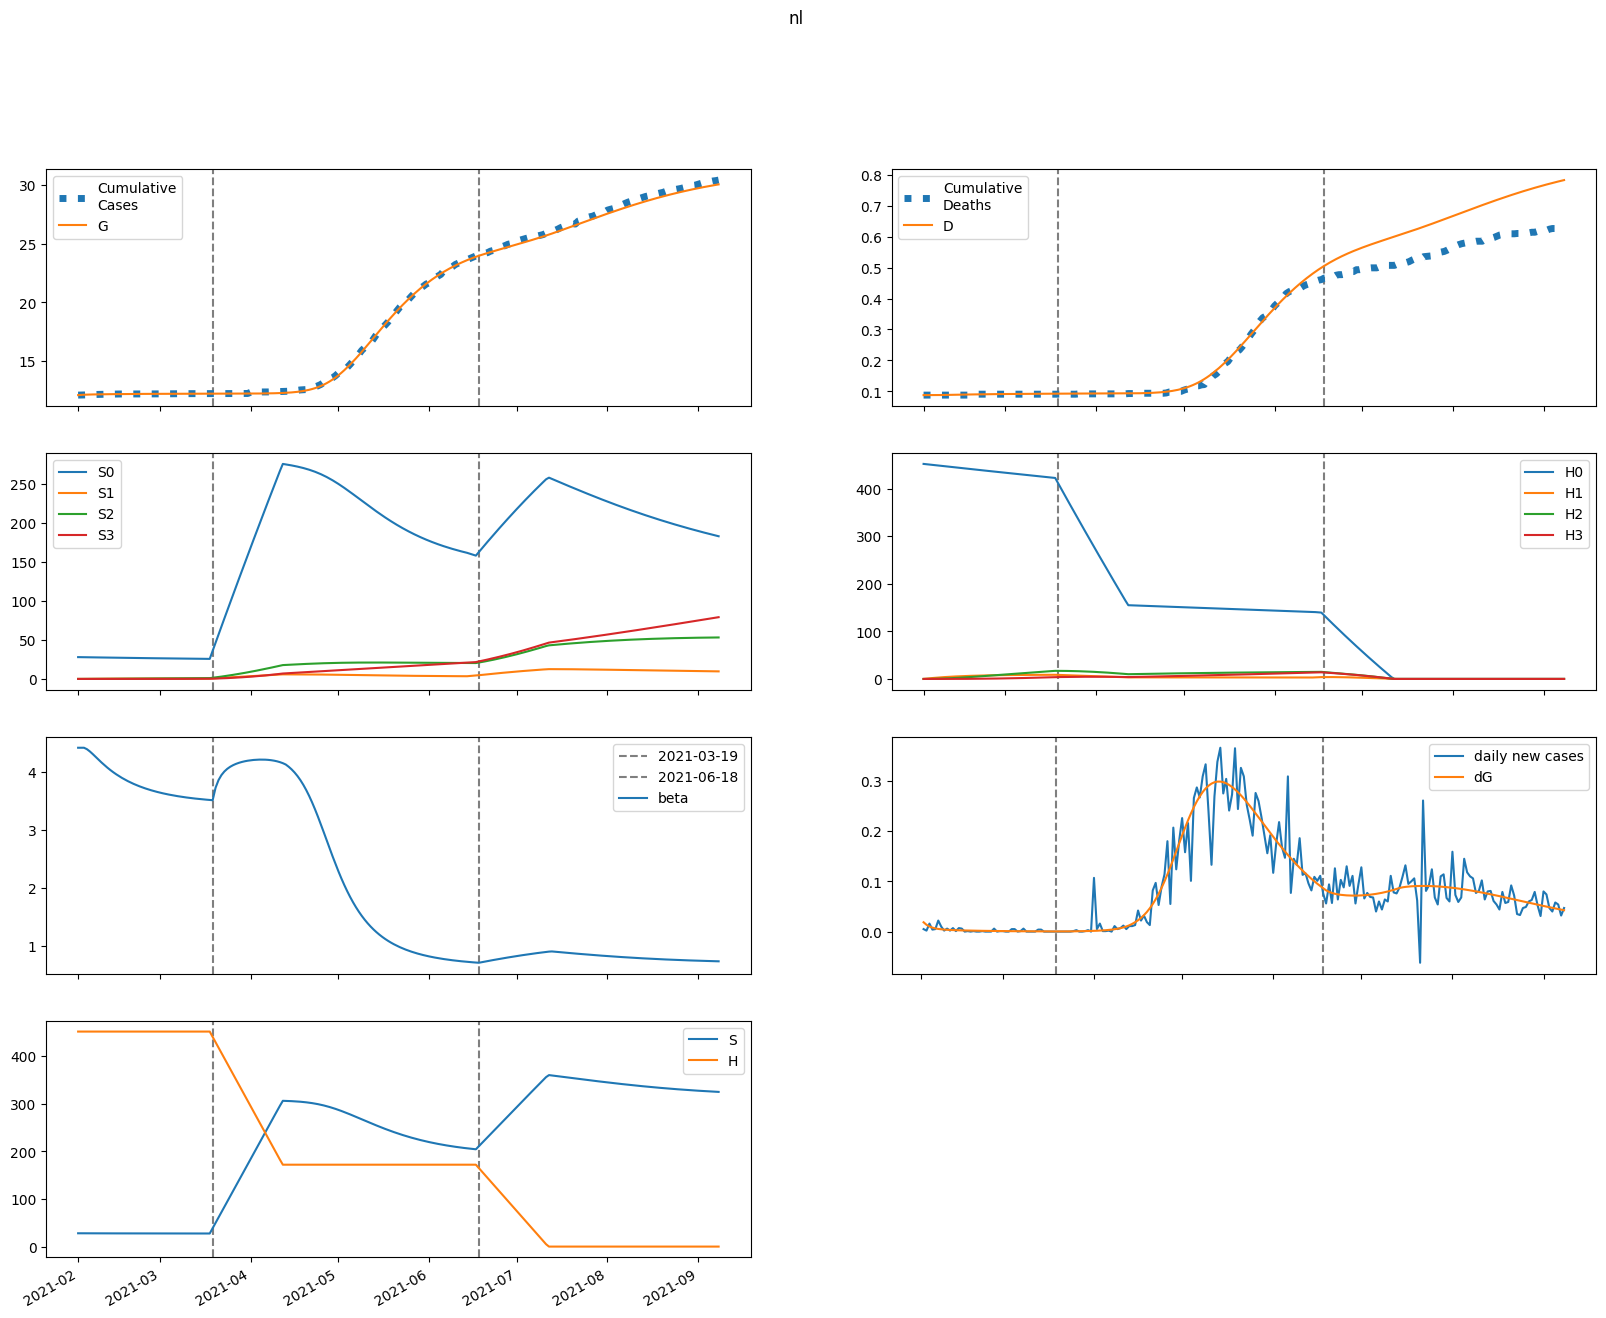

The table this chart was drawn from, first rows:
series, 2021-02-01, 2021-02-02, 2021-02-03, 2021-02-04, 2021-02-05, 2021-02-06, 2021-02-07, 2021-02-08, 2021-02-09, 2021-02-10, 2021-02-11, 2021-02-12, 2021-02-13, 2021-02-14, 2021-02-15, 2021-02-16, 2021-02-17, 2021-02-18, 2021-02-19, 2021-02-20, 2021-02-21, 2021-02-22, 2021-02-23
S, 27982, 27982, 27972, 27956, 27937, 27916, 27894, 27873, 27852, 27831, 27812, 27793, 27776, 27759, 27743, 27728, 27714, 27701, 27688, 27676, 27665, 27654, 27644
E, 588.5, 428.9, 322.6, 251.1, 202.3, 168.4, 144.3, 126.6, 113.3, 102.9, 94.44, 87.4, 81.35, 76.02, 71.26, 66.92, 62.94, 59.25, 55.82, 52.61, 49.6, 46.77, 44.1
I, 0.0, 18.62, 29.18, 34.67, 37.01, 37.43, 36.71, 35.34, 33.64, 31.79, 29.91, 28.06, 26.29, 24.62, 23.04, 21.58, 20.21, 18.93, 17.75, 16.65, 15.62, 14.67, 13.78
A, 0.0, 141, 227.8, 279.4, 308.1, 321.8, 325.8, 323.7, 317.5, 308.8, 298.7, 287.6, 276.1, 264.5, 252.9, 241.4, 230.2, 219.4, 208.8, 198.6, 188.8, 179.4, 170.4
IH, 0.0, 0.0, 1.276, 3.023, 4.798, 6.381, 7.678, 8.667, 9.366, 9.809, 10.04, 10.09, 10.01, 9.819, 9.553, 9.233, 8.875, 8.495, 8.103, 7.708, 7.316, 6.932, 6.558
IN, 0.0, 0.0, 1.732, 4.257, 7.017, 9.694, 12.12, 14.21, 15.94, 17.33, 18.4, 19.17, 19.68, 19.98, 20.09, 20.04, 19.86, 19.57, 19.19, 18.75, 18.25, 17.71, 17.14
D, 88.0, 88.0, 88.0, 88.02, 88.08, 88.17, 88.29, 88.43, 88.6, 88.77, 88.95, 89.14, 89.33, 89.52, 89.7, 89.88, 90.05, 90.22, 90.38, 90.53, 90.68, 90.81, 90.94
R, 0.0, 0.0, 15.9, 42, 74.52, 110.9, 149.4, 188.8, 228.4, 267.7, 306.1, 343.6, 380, 415.1, 448.8, 481.3, 512.3, 542.1, 570.5, 597.6, 623.4, 648, 671.4
G, 12094, 12113, 12126, 12136, 12144, 12151, 12156, 12161, 12165, 12168, 12171, 12174, 12177, 12180, 12182, 12184, 12187, 12189, 12190, 12192, 12194, 12195, 12197
H, 451958, 451958, 451958, 451958, 451958, 451958, 451958, 451958, 451958, 451958, 451958, 451958, 451958, 451958, 451958, 451958, 451958, 451958, 451958, 451958, 451958, 451958, 451958
S0, 27982, 27940, 27888, 27830, 27769, 27707, 27644, 27581, 27519, 27458, 27397, 27338, 27280, 27222, 27166, 27110, 27056, 27002, 26949, 26897, 26846, 26795, 26745
E0, 588.5, 428.9, 322.6, 251, 202.1, 168.2, 144, 126.2, 112.8, 102.3, 93.82, 86.71, 80.61, 75.25, 70.45, 66.1, 62.1, 58.4, 54.97, 51.76, 48.75, 45.93, 43.28
I0, 0.0, 18.62, 29.18, 34.67, 37.01, 37.42, 36.7, 35.32, 33.61, 31.75, 29.86, 28, 26.22, 24.53, 22.95, 21.47, 20.09, 18.81, 17.62, 16.51, 15.48, 14.52, 13.63
A0, 0.0, 141, 227.8, 279.4, 308, 321.7, 325.7, 323.5, 317.3, 308.5, 298.3, 287.1, 275.5, 263.8, 252, 240.5, 229.2, 218.2, 207.6, 197.4, 187.5, 178.1, 169
IH0, 0.0, 0.0, 1.276, 3.023, 4.798, 6.381, 7.677, 8.666, 9.363, 9.805, 10.03, 10.08, 9.996, 9.805, 9.537, 9.213, 8.852, 8.469, 8.074, 7.676, 7.281, 6.894, 6.518
IN0, 0.0, 0.0, 1.732, 4.257, 7.017, 9.694, 12.12, 14.21, 15.94, 17.33, 18.39, 19.16, 19.67, 19.96, 20.06, 20, 19.82, 19.52, 19.14, 18.69, 18.18, 17.64, 17.06
D0, 88.0, 88.0, 88.0, 88.02, 88.08, 88.17, 88.29, 88.43, 88.6, 88.77, 88.95, 89.14, 89.33, 89.52, 89.7, 89.88, 90.05, 90.22, 90.38, 90.53, 90.67, 90.81, 90.94
R0, 0.0, 0.0, 15.9, 42, 74.52, 110.9, 149.4, 188.8, 228.4, 267.6, 306, 343.5, 379.8, 414.8, 448.5, 480.8, 511.7, 541.3, 569.6, 596.6, 622.3, 646.7, 669.9
G0, 12094, 12113, 12126, 12136, 12144, 12151, 12156, 12161, 12165, 12168, 12171, 12174, 12177, 12180, 12182, 12184, 12186, 12188, 12190, 12192, 12194, 12195, 12197
H0, 451958, 451280, 450603, 449927, 449252, 448578, 447906, 447234, 446563, 445893, 445224, 444556, 443889, 443224, 442559, 441895, 441232, 440570, 439909, 439250, 438591, 437933, 437276
S1, 0.0, 41.97, 80.86, 116.8, 150.1, 180.9, 209.4, 235.7, 260.1, 282.6, 303.4, 322.6, 340.3, 356.7, 371.9, 385.8, 398.7, 410.6, 421.6, 431.7, 441.1, 449.7, 457.6
E1, 0.0, 0.0, 0.01494, 0.057, 0.1222, 0.2018, 0.2869, 0.3705, 0.448, 0.5164, 0.5744, 0.6217, 0.6585, 0.6858, 0.7043, 0.7152, 0.7195, 0.7181, 0.7119, 0.7019, 0.6886, 0.6727, 0.6548
I1, 0.0, 0.0, 0.0, 0.0004728, 0.002199, 0.005711, 0.01117, 0.01844, 0.02719, 0.03696, 0.04733, 0.05785, 0.06817, 0.07799, 0.08708, 0.09529, 0.1025, 0.1087, 0.1139, 0.118, 0.1211, 0.1233, 0.1247
A1, 0.0, 0.0, 0.0, 0.00358, 0.01683, 0.04422, 0.08758, 0.1464, 0.2187, 0.3013, 0.3911, 0.4846, 0.5788, 0.6713, 0.7599, 0.843, 0.9193, 0.988, 1.049, 1.101, 1.145, 1.181, 1.209
IH1, 0.0, 0.0, 0.0, 0.0, 3.240976072008437e-05, 0.0001767, 0.0005331, 0.001193, 0.00222, 0.003642, 0.005452, 0.007612, 0.01006, 0.01273, 0.01555, 0.01843, 0.02129, 0.02409, 0.02675, 0.02923, 0.03151, 0.03354, 0.03533
IN1, 0.0, 0.0, 0.0, 0.0, 4.397983108435956e-05, 0.0002438, 0.0007484, 0.001706, 0.003235, 0.005411, 0.008259, 0.01176, 0.01586, 0.02047, 0.02549, 0.0308, 0.0363, 0.04187, 0.04741, 0.05283, 0.05803, 0.06296, 0.06756
D1, 0.0, 0.0, 0.0, 0.0, 0.0, 6.066438261087778e-07, 3.914863843597303e-06, 1.3893482023436874e-05, 3.622398537887369e-05, 7.777909442265363e-05, 0.000146, 0.000248, 0.0003905, 0.0005788, 0.0008172, 0.001108, 0.001453, 0.001852, 0.002303, 0.002803, 0.00335, 0.00394, 0.004568
R1, 0.0, 0.0, 0.0, 0.0, 0.0004036, 0.002312, 0.007356, 0.01741, 0.03432, 0.05973, 0.09495, 0.1409, 0.1982, 0.267, 0.3472, 0.4385, 0.5402, 0.6517, 0.772, 0.9002, 1.035, 1.176, 1.323
G1, 0.0, 0.0, 0.0, 0.0004728, 0.002276, 0.006143, 0.01253, 0.0216, 0.03333, 0.0475, 0.06383, 0.082, 0.1017, 0.1225, 0.1442, 0.1665, 0.1891, 0.2119, 0.2346, 0.2571, 0.2793, 0.3011, 0.3224
H1, 0.0, 677.9, 1306, 1889, 2429, 2929, 3393, 3822, 4220, 4589, 4930, 5245, 5538, 5808, 6058, 6289, 6503, 6700, 6882, 7051, 7206, 7349, 7481
S2, 0.0, 0.0, 2.997, 8.733, 16.97, 27.48, 40.06, 54.52, 70.68, 88.38, 107.5, 127.8, 149.3, 171.8, 195.2, 219.4, 244.3, 269.8, 295.8, 322.4, 349.3, 376.6, 404.2
E2, 0.0, 0.0, 0.0, 0.0005981, 0.002547, 0.006315, 0.01203, 0.01958, 0.02867, 0.03896, 0.05007, 0.06167, 0.07344, 0.08513, 0.09652, 0.1074, 0.1177, 0.1273, 0.1362, 0.1442, 0.1514, 0.1577, 0.1631
I2, 0.0, 0.0, 0.0, 0.0, 1.8921253241557082e-05, 9.643844304472963e-05, 0.0002806, 0.000616, 0.001136, 0.001859, 0.002791, 0.003924, 0.005241, 0.006718, 0.008325, 0.01003, 0.01181, 0.01363, 0.01545, 0.01727, 0.01904, 0.02075, 0.02238
A2, 0.0, 0.0, 0.0, 0.0, 0.0001433, 0.0007373, 0.002167, 0.004805, 0.008953, 0.01481, 0.02247, 0.03193, 0.04311, 0.05584, 0.06994, 0.08517, 0.1013, 0.1181, 0.1353, 0.1526, 0.17, 0.1871, 0.2037
IH2, 0.0, 0.0, 0.0, 0.0, 0.0, 1.2970923757919178e-06, 7.650153236138086e-06, 2.5366212187346457e-05, 6.25468100520489e-05, 0.000128, 0.00023, 0.0003756, 0.0005699, 0.0008158, 0.001114, 0.001463, 0.00186, 0.0023, 0.002776, 0.003284, 0.003814, 0.00436, 0.004915
IN2, 0.0, 0.0, 0.0, 0.0, 0.0, 1.7601457807983063e-06, 1.05390634842139e-05, 3.5493420247050044e-05, 8.891726520382476e-05, 0.0001849, 0.0003376, 0.0005604, 0.0008642, 0.001257, 0.001745, 0.002329, 0.003008, 0.003778, 0.004633, 0.005565, 0.006563, 0.007617, 0.008715
D2, 0.0, 0.0, 0.0, 0.0, 0.0, 0.0, 2.427889204314018e-08, 1.6747397051261106e-07, 6.422771061520186e-07, 1.8130242921181336e-06, 4.208322149060935e-06, 8.512894581721923e-06, 1.5542823590207973e-05, 2.620984623126277e-05, 4.148026674334155e-05, 6.233312546829352e-05, 8.972106243888427e-05, 0.0001245, 0.0001676, 0.0002196, 0.000281, 0.0003524, 0.000434
R2, 0.0, 0.0, 0.0, 0.0, 0.0, 1.615444986854315e-05, 9.970571007496682e-05, 0.0003465, 0.0008968, 0.001927, 0.003641, 0.006253, 0.009982, 0.01504, 0.02162, 0.0299, 0.04002, 0.0521, 0.06625, 0.0825, 0.1009, 0.1215, 0.1442
G2, 0.0, 0.0, 0.0, 0.0, 1.8921253241557082e-05, 9.949568120131986e-05, 0.0002993, 0.00068, 0.001299, 0.002206, 0.003439, 0.005023, 0.006974, 0.009297, 0.01199, 0.01504, 0.01844, 0.02217, 0.0262, 0.0305, 0.03506, 0.03985, 0.04484
H2, 0.0, 0.0, 48.42, 141.2, 274.4, 444.6, 648.6, 883.2, 1146, 1434, 1744, 2076, 2426, 2792, 3174, 3569, 3976, 4393, 4819, 5253, 5694, 6141, 6593
S3, 0.0, 0.0, 0.0, 0.03567, 0.1396, 0.3415, 0.6685, 1.145, 1.794, 2.635, 3.686, 4.965, 6.486, 8.262, 10.31, 12.63, 15.24, 18.14, 21.35, 24.87, 28.71, 32.86, 37.34
E3, 0.0, 0.0, 0.0, 0.0, 4.927557569524723e-06, 2.4554175669390105e-05, 7.067520085622107e-05, 0.0001546, 0.0002855, 0.00047, 0.0007119, 0.001012, 0.00137, 0.001783, 0.002247, 0.002757, 0.003307, 0.00389, 0.004502, 0.005134, 0.005782, 0.006438, 0.007097
I3, 0.0, 0.0, 0.0, 0.0, 0.0, 1.5588354748147184e-07, 9.074690229117545e-07, 2.996656719406933e-06, 7.402594140537324e-06, 1.5238702247783408e-05, 2.7645504416819444e-05, 4.569828313721297e-05, 7.033723402586241e-05, 0.0001023, 0.0001422, 0.0001903, 0.0002468, 0.0003115, 0.0003842, 0.0004646, 0.0005519, 0.0006457, 0.000745
A3, 0.0, 0.0, 0.0, 0.0, 0.0, 1.1803946130932698e-06, 6.92924929132883e-06, 2.307819712753416e-05, 5.750557975529848e-05, 0.0001194, 0.0002185, 0.0003644, 0.0005658, 0.0008303, 0.001164, 0.001571, 0.002054, 0.002615, 0.003252, 0.003964, 0.004747, 0.005597, 0.006508
IH3, 0.0, 0.0, 0.0, 0.0, 0.0, 0.0, 1.0686150561397768e-08, 7.07695434723375e-08, 2.6212021795609475e-07, 7.174463507087396e-07, 1.6193869308780267e-06, 3.192438104025569e-06, 5.6901550914790835e-06, 9.380111644828995e-06, 1.4528660115532659e-05, 2.1386947701765603e-05, 3.0179085409677625e-05, 4.109291052072887e-05, 5.4273447750131765e-05, 6.981894782053365e-05, 8.777924364071438e-05, 0.0001082, 0.0001309
IN3, 0.0, 0.0, 0.0, 0.0, 0.0, 0.0, 1.450103568154589e-08, 9.733430696998993e-08, 3.654665135338356e-07, 1.0141738557833415e-06, 2.3209795674562386e-06, 4.639191812753517e-06, 8.38355717927791e-06, 1.4010983736190921e-05, 2.1999039346610833e-05, 3.282438959966971e-05, 4.69427376137387e-05, 6.477128087349599e-05, 8.66742529444569e-05, 0.000113, 0.0001438, 0.0001795, 0.0002199
D3, 0.0, 0.0, 0.0, 0.0, 0.0, 0.0, 0.0, 2.000226820225635e-10, 1.5246824656853703e-09, 6.431031923020646e-09, 1.9860146780755912e-08, 5.0171727670941504e-08, 1.0992757970478157e-07, 2.1643553839230337e-07, 3.9201186759427193e-07, 6.639583974326997e-07, 1.0642779152052346e-06, 1.6291681036738264e-06, 2.3983425718084285e-06, 3.4142294919130657e-06, 4.72109608702773e-06, 6.364142349388377e-06, 8.388601142045727e-06
R3, 0.0, 0.0, 0.0, 0.0, 0.0, 0.0, 1.3308912052343906e-07, 9.178691726884098e-07, 3.5433116990280434e-06, 1.011419635656192e-05, 2.381838366384054e-05, 4.900451490086978e-05, 9.117571663103263e-05, 0.0001569, 0.0002537, 0.00039, 0.0005745, 0.0008167, 0.001126, 0.001512, 0.001984, 0.00255, 0.00322
G3, 0.0, 0.0, 0.0, 0.0, 0.0, 1.5588354748147184e-07, 9.326562091546981e-07, 3.1684699714474696e-06, 8.058598008696872e-06, 1.709079460835296e-05, 3.195981962140854e-05, 5.44794742871889e-05, 8.65022138241982e-05, 0.0001299, 0.0001863, 0.0002573, 0.0003446, 0.0004492, 0.0005722, 0.0007147, 0.0008771, 0.00106, 0.001264
H3, 0.0, 0.0, 0.0, 0.5765, 2.257, 5.524, 10.82, 18.54, 29.05, 42.69, 59.76, 80.52, 105.2, 134.1, 167.4, 205.1, 247.6, 294.9, 347.2, 404.6, 467.1, 534.9, 608
beta, 4.414, 4.414, 4.414, 4.389, 4.351, 4.305, 4.256, 4.207, 4.159, 4.114, 4.071, 4.03, 3.992, 3.957, 3.924, 3.893, 3.865, 3.838, 3.813, 3.79, 3.768, 3.748, 3.729
